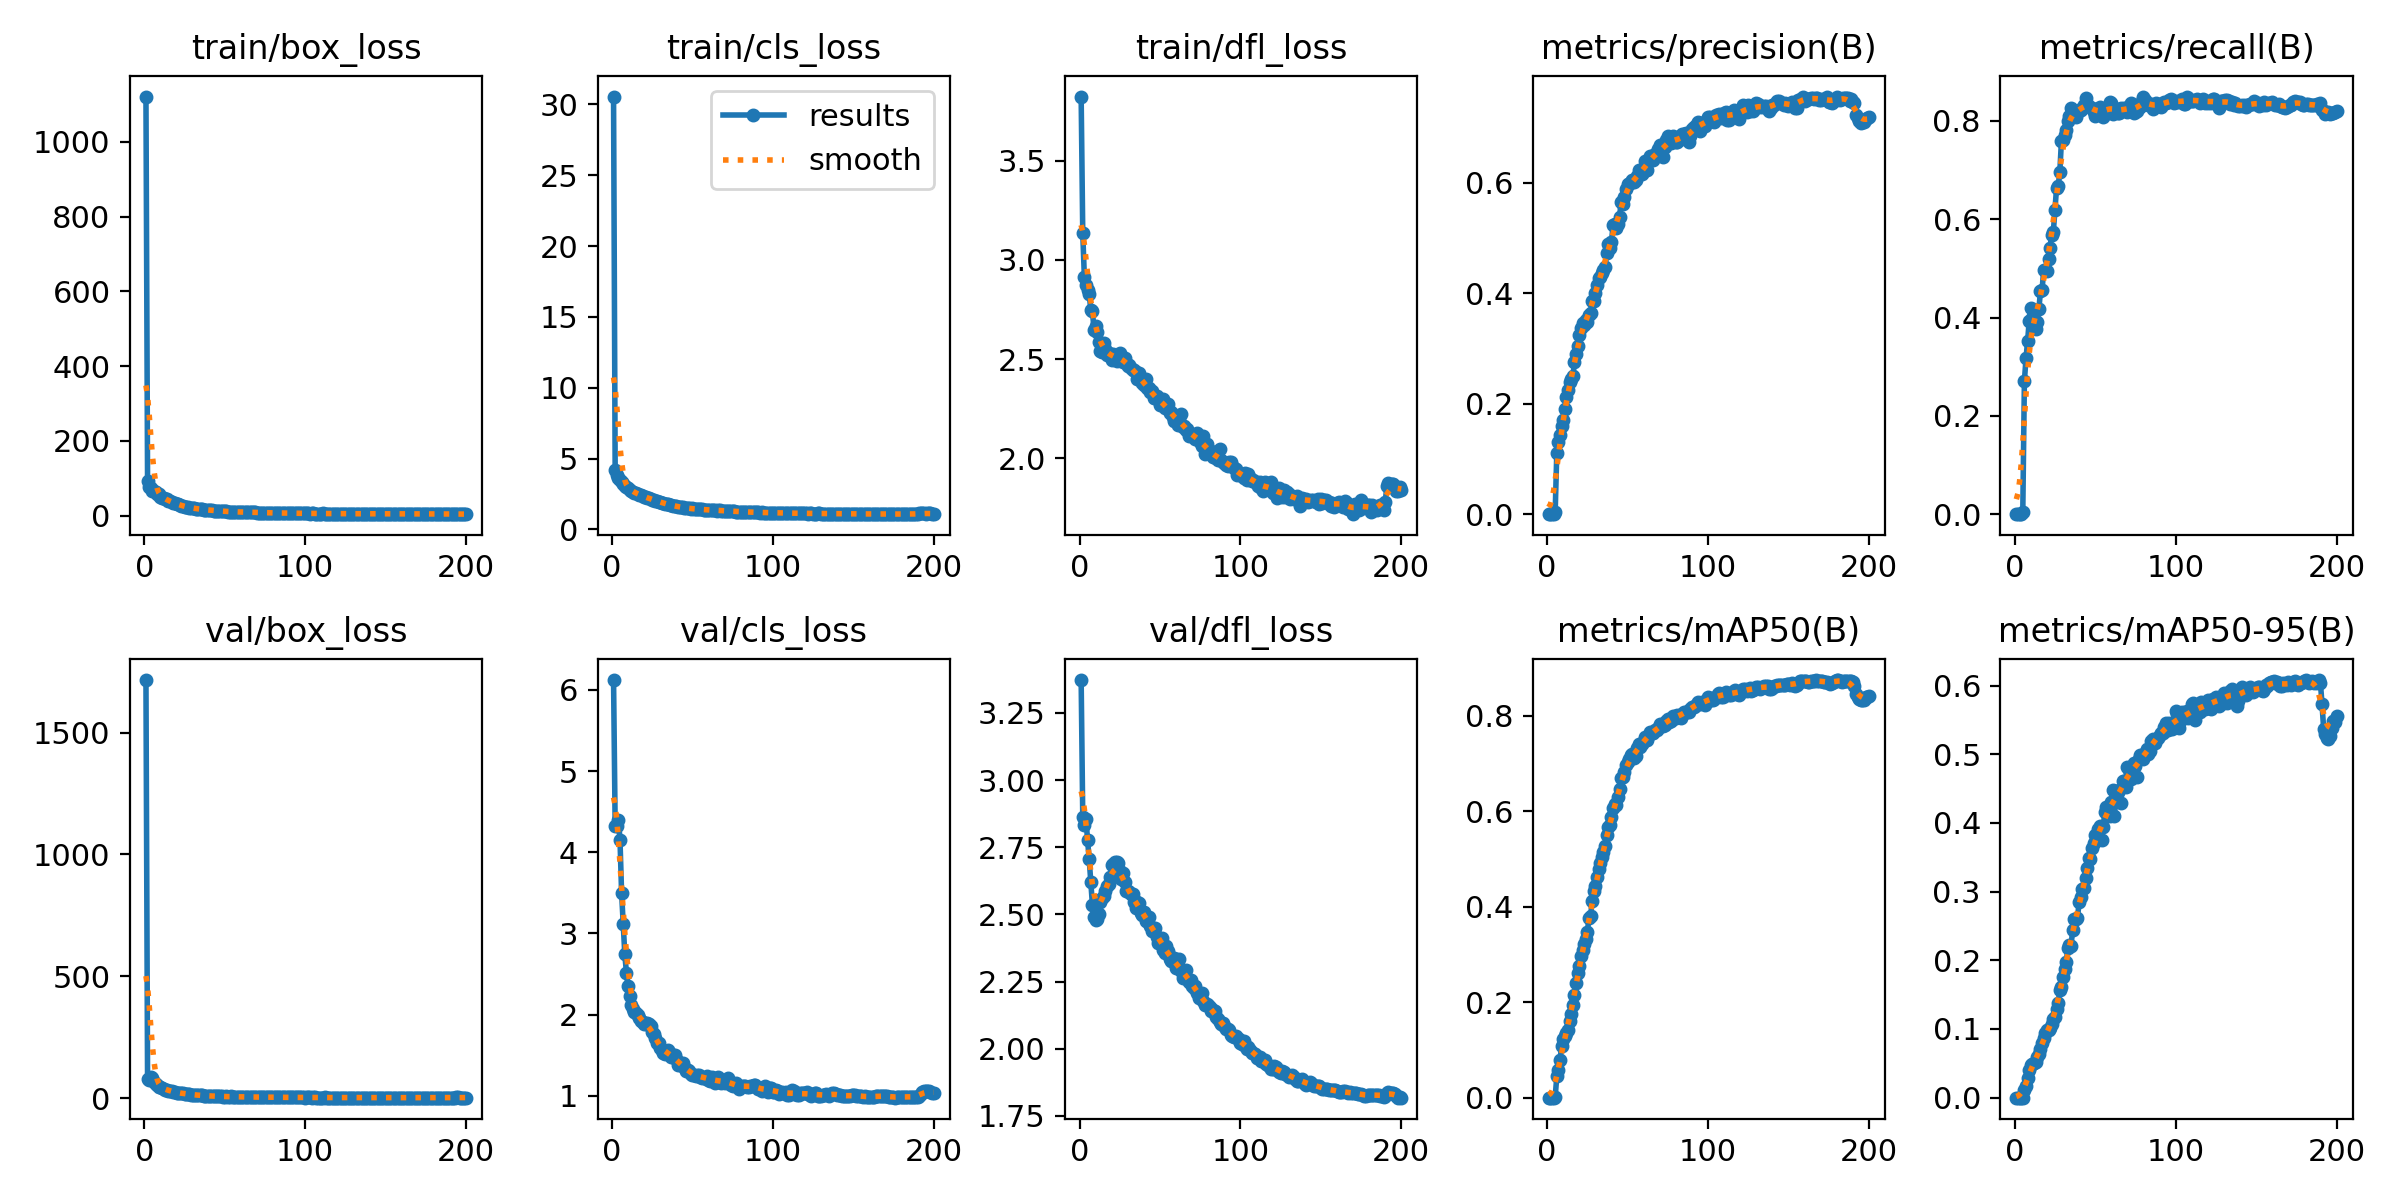

The data file committed next to this chart (first rows):
epoch, time, train/box_loss, train/cls_loss, train/dfl_loss, metrics/precision(B), metrics/recall(B), metrics/mAP50(B), metrics/mAP50-95(B), val/box_loss, val/cls_loss, val/dfl_loss, lr/pg0, lr/pg1, lr/pg2
1, 4.312, 1121, 30.56, 3.824, 0, 0, 0, 0, 1715, 6.12, 3.372, 3.18841e-05, 3.18841e-05, 0.06815
2, 7.921, 93.99, 4.22, 3.134, 0, 0, 0, 0, 79.39, 4.323, 2.862, 6.52134e-05, 6.52134e-05, 0.03485
3, 11.62, 75.8, 3.865, 2.912, 0, 0, 0, 0, 73.64, 4.32, 2.833, 9.85267e-05, 9.85267e-05, 0.001548
4, 15.27, 74.85, 3.647, 2.873, 0, 0, 0, 0, 87.98, 4.402, 2.855, 9.9945e-05, 9.9945e-05, 9.9945e-05
5, 18.82, 67.14, 3.483, 2.848, 0.00418, 0.00509, 0.00125, 0.00025, 84.91, 4.156, 2.776, 9.99023e-05, 9.99023e-05, 9.99023e-05
6, 22.58, 65.68, 3.333, 2.829, 0.1112, 0.2709, 0.04475, 0.0111, 65.3, 3.498, 2.705, 9.98474e-05, 9.98474e-05, 9.98474e-05
7, 26.3, 63.96, 3.175, 2.746, 0.1298, 0.317, 0.05879, 0.01769, 60.11, 3.111, 2.619, 9.97803e-05, 9.97803e-05, 9.97803e-05
8, 30.16, 58.81, 3.079, 2.743, 0.1442, 0.3523, 0.07981, 0.02809, 53.89, 2.742, 2.536, 9.97011e-05, 9.97011e-05, 9.97011e-05
9, 34.25, 57.08, 2.968, 2.648, 0.1602, 0.3937, 0.108, 0.03996, 48.52, 2.519, 2.492, 9.96097e-05, 9.96097e-05, 9.96097e-05
10, 38.1, 51.42, 2.91, 2.665, 0.1712, 0.4198, 0.1233, 0.04753, 44.49, 2.348, 2.478, 9.95062e-05, 9.95062e-05, 9.95062e-05
11, 41.8, 47.03, 2.815, 2.638, 0.1907, 0.3989, 0.1302, 0.04929, 41.88, 2.236, 2.485, 9.93906e-05, 9.93906e-05, 9.93906e-05
12, 45.71, 47.4, 2.74, 2.588, 0.2124, 0.3857, 0.1353, 0.05068, 38.54, 2.125, 2.503, 9.92629e-05, 9.92629e-05, 9.92629e-05
13, 49.64, 46.08, 2.66, 2.543, 0.2243, 0.3769, 0.1421, 0.05259, 36.2, 2.064, 2.545, 9.91232e-05, 9.91232e-05, 9.91232e-05
14, 53.72, 43.64, 2.603, 2.538, 0.239, 0.3912, 0.16, 0.05893, 33.62, 2.029, 2.562, 9.89715e-05, 9.89715e-05, 9.89715e-05
15, 57.7, 39.26, 2.552, 2.579, 0.2441, 0.4165, 0.1757, 0.06405, 31.97, 2.017, 2.57, 9.88079e-05, 9.88079e-05, 9.88079e-05
16, 61.53, 38.24, 2.51, 2.55, 0.2501, 0.4544, 0.1946, 0.07134, 30.3, 1.997, 2.588, 9.86323e-05, 9.86323e-05, 9.86323e-05
17, 65.06, 35.5, 2.454, 2.521, 0.2751, 0.4565, 0.2154, 0.07972, 28.75, 1.964, 2.607, 9.84449e-05, 9.84449e-05, 9.84449e-05
18, 68.94, 34.72, 2.409, 2.531, 0.2897, 0.4975, 0.24, 0.08644, 27.23, 1.927, 2.612, 9.82456e-05, 9.82456e-05, 9.82456e-05
19, 72.93, 33.49, 2.366, 2.517, 0.3049, 0.4965, 0.2609, 0.09406, 25.43, 1.907, 2.641, 9.80345e-05, 9.80345e-05, 9.80345e-05
20, 76.75, 32.63, 2.313, 2.494, 0.3245, 0.4956, 0.2752, 0.0983, 23.57, 1.89, 2.683, 9.78118e-05, 9.78118e-05, 9.78118e-05
21, 80.43, 30.18, 2.274, 2.524, 0.3371, 0.5194, 0.2964, 0.09846, 22.51, 1.889, 2.687, 9.75773e-05, 9.75773e-05, 9.75773e-05
22, 84.13, 28.68, 2.227, 2.516, 0.3456, 0.542, 0.3099, 0.1017, 21.87, 1.892, 2.694, 9.73312e-05, 9.73312e-05, 9.73312e-05
23, 87.76, 27.07, 2.19, 2.488, 0.343, 0.5685, 0.3211, 0.1075, 21.09, 1.883, 2.694, 9.70736e-05, 9.70736e-05, 9.70736e-05
24, 91.46, 26.56, 2.179, 2.519, 0.3523, 0.5747, 0.3323, 0.1139, 20.44, 1.859, 2.692, 9.68045e-05, 9.68045e-05, 9.68045e-05
25, 95.21, 24.03, 2.106, 2.529, 0.3474, 0.6196, 0.347, 0.1168, 19.05, 1.79, 2.66, 9.65239e-05, 9.65239e-05, 9.65239e-05
26, 99.2, 24.2, 2.069, 2.495, 0.3603, 0.6644, 0.3773, 0.1286, 17.85, 1.758, 2.633, 9.6232e-05, 9.6232e-05, 9.6232e-05
27, 103.1, 22.7, 2.03, 2.487, 0.3645, 0.6673, 0.3805, 0.1377, 18.14, 1.716, 2.655, 9.59289e-05, 9.59289e-05, 9.59289e-05
28, 106.8, 21.89, 2.019, 2.505, 0.386, 0.6952, 0.4119, 0.1565, 16.33, 1.657, 2.619, 9.56145e-05, 9.56145e-05, 9.56145e-05
29, 110.5, 21.08, 1.967, 2.482, 0.3863, 0.7582, 0.4321, 0.1612, 15.5, 1.646, 2.586, 9.52889e-05, 9.52889e-05, 9.52889e-05
30, 114.4, 20.62, 1.939, 2.465, 0.4013, 0.7614, 0.4429, 0.1763, 15.18, 1.592, 2.588, 9.49524e-05, 9.49524e-05, 9.49524e-05
31, 118.4, 19.72, 1.894, 2.468, 0.4152, 0.7715, 0.4613, 0.1869, 14.51, 1.56, 2.582, 9.46048e-05, 9.46048e-05, 9.46048e-05
32, 122.2, 18.8, 1.851, 2.456, 0.4283, 0.7823, 0.4782, 0.1979, 13.59, 1.527, 2.575, 9.42464e-05, 9.42464e-05, 9.42464e-05
33, 126.1, 18.95, 1.83, 2.446, 0.4301, 0.7999, 0.4922, 0.2176, 13.19, 1.516, 2.576, 9.38772e-05, 9.38772e-05, 9.38772e-05
34, 130, 17.78, 1.786, 2.443, 0.4373, 0.809, 0.5048, 0.2218, 12.76, 1.54, 2.548, 9.34973e-05, 9.34973e-05, 9.34973e-05
35, 133.8, 17.1, 1.764, 2.434, 0.4418, 0.827, 0.5152, 0.2212, 11.87, 1.567, 2.525, 9.31067e-05, 9.31067e-05, 9.31067e-05
36, 137.3, 17.15, 1.738, 2.4, 0.4475, 0.8224, 0.5273, 0.2442, 11.91, 1.53, 2.548, 9.27057e-05, 9.27057e-05, 9.27057e-05
37, 141.2, 16.74, 1.701, 2.432, 0.4731, 0.8164, 0.5496, 0.2607, 11.34, 1.473, 2.543, 9.22942e-05, 9.22942e-05, 9.22942e-05
38, 145.7, 15.89, 1.679, 2.399, 0.4892, 0.8078, 0.5669, 0.2604, 10.73, 1.477, 2.506, 9.18725e-05, 9.18725e-05, 9.18725e-05
39, 150.1, 15.95, 1.641, 2.38, 0.4824, 0.8205, 0.5717, 0.262, 10.53, 1.505, 2.499, 9.14405e-05, 9.14405e-05, 9.14405e-05
40, 154.6, 15.54, 1.641, 2.367, 0.4935, 0.8208, 0.5889, 0.2842, 10.18, 1.455, 2.509, 9.09984e-05, 9.09984e-05, 9.09984e-05
41, 159, 14.45, 1.603, 2.4, 0.5243, 0.8225, 0.6065, 0.2919, 9.292, 1.375, 2.475, 9.05463e-05, 9.05463e-05, 9.05463e-05
42, 163.7, 14.68, 1.601, 2.355, 0.5262, 0.8267, 0.6143, 0.3033, 9.052, 1.378, 2.475, 9.00844e-05, 9.00844e-05, 9.00844e-05
43, 168.4, 14.08, 1.562, 2.353, 0.5187, 0.8317, 0.614, 0.3049, 9.527, 1.4, 2.489, 8.96127e-05, 8.96127e-05, 8.96127e-05
44, 173.1, 13.59, 1.554, 2.333, 0.5255, 0.8471, 0.6308, 0.3198, 8.9, 1.404, 2.457, 8.91313e-05, 8.91313e-05, 8.91313e-05
45, 177.8, 13.32, 1.533, 2.338, 0.5385, 0.8336, 0.6465, 0.3351, 8.485, 1.36, 2.44, 8.86404e-05, 8.86404e-05, 8.86404e-05
46, 182.7, 13.16, 1.511, 2.302, 0.5662, 0.8292, 0.6697, 0.349, 7.946, 1.312, 2.438, 8.81401e-05, 8.81401e-05, 8.81401e-05
47, 187.5, 12.54, 1.489, 2.302, 0.5614, 0.8287, 0.6716, 0.3469, 8.525, 1.325, 2.448, 8.76305e-05, 8.76305e-05, 8.76305e-05
48, 192, 12.31, 1.488, 2.315, 0.5749, 0.8257, 0.6821, 0.3628, 7.863, 1.306, 2.417, 8.71117e-05, 8.71117e-05, 8.71117e-05
49, 196.6, 11.71, 1.468, 2.303, 0.5886, 0.818, 0.6977, 0.3702, 6.797, 1.273, 2.394, 8.65839e-05, 8.65839e-05, 8.65839e-05
50, 201.1, 12.39, 1.482, 2.27, 0.598, 0.8105, 0.7034, 0.382, 7.471, 1.253, 2.41, 8.60473e-05, 8.60473e-05, 8.60473e-05
51, 205.6, 11.76, 1.451, 2.284, 0.5981, 0.8232, 0.7101, 0.3812, 7.673, 1.259, 2.411, 8.55018e-05, 8.55018e-05, 8.55018e-05
52, 210, 11.21, 1.428, 2.298, 0.6012, 0.8233, 0.7178, 0.3918, 6.674, 1.248, 2.368, 8.49477e-05, 8.49477e-05, 8.49477e-05
53, 214.6, 11.23, 1.444, 2.253, 0.6051, 0.8273, 0.7196, 0.3949, 6.371, 1.252, 2.355, 8.43851e-05, 8.43851e-05, 8.43851e-05
54, 219.3, 10.6, 1.417, 2.256, 0.6007, 0.8148, 0.7115, 0.3755, 7.665, 1.254, 2.383, 8.38141e-05, 8.38141e-05, 8.38141e-05
55, 224.1, 10.84, 1.417, 2.272, 0.6056, 0.807, 0.7168, 0.3943, 6.844, 1.235, 2.364, 8.32349e-05, 8.32349e-05, 8.32349e-05
56, 228.6, 10.58, 1.409, 2.227, 0.6126, 0.827, 0.7325, 0.4158, 6.148, 1.222, 2.335, 8.26477e-05, 8.26477e-05, 8.26477e-05
57, 233.1, 10.24, 1.393, 2.234, 0.6239, 0.8211, 0.7404, 0.4226, 6.183, 1.218, 2.327, 8.20525e-05, 8.20525e-05, 8.20525e-05
58, 237.5, 10.58, 1.398, 2.206, 0.6178, 0.8164, 0.7343, 0.421, 6.174, 1.224, 2.339, 8.14495e-05, 8.14495e-05, 8.14495e-05
59, 242, 10.31, 1.386, 2.186, 0.6158, 0.8382, 0.7418, 0.4106, 6.558, 1.239, 2.337, 8.08389e-05, 8.08389e-05, 8.08389e-05
60, 246.4, 9.658, 1.371, 2.21, 0.6213, 0.8367, 0.7476, 0.4312, 5.682, 1.194, 2.299, 8.02208e-05, 8.02208e-05, 8.02208e-05
... 140 more rows
